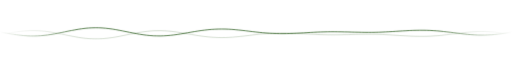
t = 0.00 s
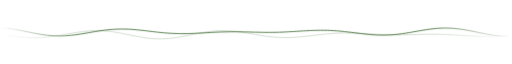
t = 1.75 s
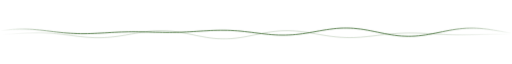
t = 3.50 s
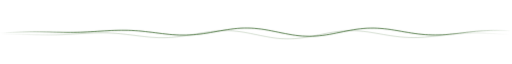
t = 5.25 s
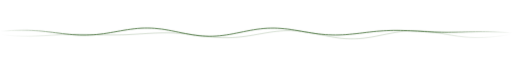
t = 7.00 s
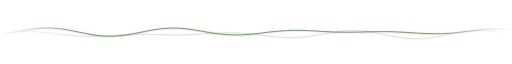
t = 8.75 s

The animated SVG that drew these frames (rendered in a browser with its animation timeline set to each time). Animation: 2 CSS @keyframes rules; frames cover the first 8.75 s, repeats indefinitely.

<svg xmlns="http://www.w3.org/2000/svg" viewBox="0 0 1200 80" width="1200" height="80" role="img" aria-label="">
<style>
.w{fill:none;stroke:#3F6B33;stroke-width:2;stroke-linecap:round;animation:s 9s linear infinite}
.w2{fill:none;stroke:#3F6B33;stroke-opacity:.35;stroke-width:1.5;animation:s 14s linear infinite reverse}
.t{font-family:ui-monospace,SFMono-Regular,Menlo,Consolas,monospace;font-size:15px;fill:#55605A;letter-spacing:.14em}
.c{fill:#3F6B33;animation:b 1.2s steps(1) infinite}
@keyframes s{to{transform:translateX(-1200px)}}
@keyframes b{50%{opacity:0}}
@media (prefers-reduced-motion:reduce){*{animation:none!important}}
</style>
<defs><linearGradient id="fade"><stop offset="0" stop-color="#fff" stop-opacity="0"/><stop offset=".15" stop-color="#fff"/><stop offset=".85" stop-color="#fff"/><stop offset="1" stop-color="#fff" stop-opacity="0"/></linearGradient>
<mask id="m"><rect width="1200" height="80" fill="url(#fade)"/></mask></defs>
<g mask="url(#m)"><path class="w" d="M0,40.0 L8,41.4 L16,42.8 L24,44.2 L32,45.5 L40,46.6 L48,47.6 L56,48.4 L64,49.0 L72,49.3 L80,49.3 L88,49.1 L96,48.6 L104,47.8 L112,46.9 L120,45.7 L128,44.3 L136,42.8 L144,41.2 L152,39.6 L160,37.9 L168,36.4 L176,34.9 L184,33.5 L192,32.3 L200,31.3 L208,30.6 L216,30.2 L224,30.0 L232,30.1 L240,30.5 L248,31.2 L256,32.1 L264,33.2 L272,34.5 L280,36.0 L288,37.6 L296,39.2 L304,40.8 L312,42.4 L320,43.9 L328,45.3 L336,46.5 L344,47.5 L352,48.3 L360,48.9 L368,49.1 L376,49.2 L384,48.9 L392,48.4 L400,47.7 L408,46.8 L416,45.7 L424,44.4 L432,43.1 L440,41.7 L448,40.3 L456,39.0 L464,37.7 L472,36.5 L480,35.5 L488,34.6 L496,33.9 L504,33.4 L512,33.1 L520,33.0 L528,33.1 L536,33.4 L544,33.9 L552,34.6 L560,35.4 L568,36.2 L576,37.1 L584,38.1 L592,39.1 L600,40.0 L608,40.9 L616,41.7 L624,42.3 L632,42.9 L640,43.3 L648,43.6 L656,43.8 L664,43.8 L672,43.7 L680,43.5 L688,43.2 L696,42.8 L704,42.4 L712,42.0 L720,41.5 L728,41.0 L736,40.6 L744,40.2 L752,39.9 L760,39.7 L768,39.5 L776,39.4 L784,39.4 L792,39.5 L800,39.6 L808,39.8 L816,39.9 L824,40.2 L832,40.4 L840,40.5 L848,40.7 L856,40.8 L864,40.8 L872,40.8 L880,40.7 L888,40.5 L896,40.2 L904,39.8 L912,39.4 L920,38.9 L928,38.4 L936,37.9 L944,37.4 L952,37.0 L960,36.5 L968,36.2 L976,36.0 L984,35.9 L992,35.9 L1000,36.0 L1008,36.3 L1016,36.8 L1024,37.3 L1032,38.0 L1040,38.9 L1048,39.8 L1056,40.7 L1064,41.7 L1072,42.7 L1080,43.7 L1088,44.6 L1096,45.5 L1104,46.2 L1112,46.7 L1120,47.1 L1128,47.2 L1136,47.2 L1144,46.9 L1152,46.5 L1160,45.8 L1168,44.9 L1176,43.9 L1184,42.7 L1192,41.4 L1200,40.0 L1208,38.6 L1216,37.2 L1224,35.8 L1232,34.5 L1240,33.4 L1248,32.4 L1256,31.6 L1264,31.0 L1272,30.7 L1280,30.7 L1288,30.9 L1296,31.4 L1304,32.2 L1312,33.1 L1320,34.3 L1328,35.7 L1336,37.2 L1344,38.8 L1352,40.4 L1360,42.1 L1368,43.6 L1376,45.1 L1384,46.5 L1392,47.7 L1400,48.7 L1408,49.4 L1416,49.8 L1424,50.0 L1432,49.9 L1440,49.5 L1448,48.8 L1456,47.9 L1464,46.8 L1472,45.5 L1480,44.0 L1488,42.4 L1496,40.8 L1504,39.2 L1512,37.6 L1520,36.1 L1528,34.7 L1536,33.5 L1544,32.5 L1552,31.7 L1560,31.1 L1568,30.9 L1576,30.8 L1584,31.1 L1592,31.6 L1600,32.3 L1608,33.2 L1616,34.3 L1624,35.6 L1632,36.9 L1640,38.3 L1648,39.7 L1656,41.0 L1664,42.3 L1672,43.5 L1680,44.5 L1688,45.4 L1696,46.1 L1704,46.6 L1712,46.9 L1720,47.0 L1728,46.9 L1736,46.6 L1744,46.1 L1752,45.4 L1760,44.6 L1768,43.8 L1776,42.9 L1784,41.9 L1792,40.9 L1800,40.0 L1808,39.1 L1816,38.3 L1824,37.7 L1832,37.1 L1840,36.7 L1848,36.4 L1856,36.2 L1864,36.2 L1872,36.3 L1880,36.5 L1888,36.8 L1896,37.2 L1904,37.6 L1912,38.0 L1920,38.5 L1928,39.0 L1936,39.4 L1944,39.8 L1952,40.1 L1960,40.3 L1968,40.5 L1976,40.6 L1984,40.6 L1992,40.5 L2000,40.4 L2008,40.2 L2016,40.1 L2024,39.8 L2032,39.6 L2040,39.5 L2048,39.3 L2056,39.2 L2064,39.2 L2072,39.2 L2080,39.3 L2088,39.5 L2096,39.8 L2104,40.2 L2112,40.6 L2120,41.1 L2128,41.6 L2136,42.1 L2144,42.6 L2152,43.0 L2160,43.5 L2168,43.8 L2176,44.0 L2184,44.1 L2192,44.1 L2200,44.0 L2208,43.7 L2216,43.2 L2224,42.7 L2232,42.0 L2240,41.1 L2248,40.2 L2256,39.3 L2264,38.3 L2272,37.3 L2280,36.3 L2288,35.4 L2296,34.5 L2304,33.8 L2312,33.3 L2320,32.9 L2328,32.8 L2336,32.8 L2344,33.1 L2352,33.5 L2360,34.2 L2368,35.1 L2376,36.1 L2384,37.3 L2392,38.6 L2400,40.0"/><g transform="translate(0 6)"><path class="w2" d="M0,40.0 L8,41.4 L16,42.8 L24,44.2 L32,45.5 L40,46.6 L48,47.6 L56,48.4 L64,49.0 L72,49.3 L80,49.3 L88,49.1 L96,48.6 L104,47.8 L112,46.9 L120,45.7 L128,44.3 L136,42.8 L144,41.2 L152,39.6 L160,37.9 L168,36.4 L176,34.9 L184,33.5 L192,32.3 L200,31.3 L208,30.6 L216,30.2 L224,30.0 L232,30.1 L240,30.5 L248,31.2 L256,32.1 L264,33.2 L272,34.5 L280,36.0 L288,37.6 L296,39.2 L304,40.8 L312,42.4 L320,43.9 L328,45.3 L336,46.5 L344,47.5 L352,48.3 L360,48.9 L368,49.1 L376,49.2 L384,48.9 L392,48.4 L400,47.7 L408,46.8 L416,45.7 L424,44.4 L432,43.1 L440,41.7 L448,40.3 L456,39.0 L464,37.7 L472,36.5 L480,35.5 L488,34.6 L496,33.9 L504,33.4 L512,33.1 L520,33.0 L528,33.1 L536,33.4 L544,33.9 L552,34.6 L560,35.4 L568,36.2 L576,37.1 L584,38.1 L592,39.1 L600,40.0 L608,40.9 L616,41.7 L624,42.3 L632,42.9 L640,43.3 L648,43.6 L656,43.8 L664,43.8 L672,43.7 L680,43.5 L688,43.2 L696,42.8 L704,42.4 L712,42.0 L720,41.5 L728,41.0 L736,40.6 L744,40.2 L752,39.9 L760,39.7 L768,39.5 L776,39.4 L784,39.4 L792,39.5 L800,39.6 L808,39.8 L816,39.9 L824,40.2 L832,40.4 L840,40.5 L848,40.7 L856,40.8 L864,40.8 L872,40.8 L880,40.7 L888,40.5 L896,40.2 L904,39.8 L912,39.4 L920,38.9 L928,38.4 L936,37.9 L944,37.4 L952,37.0 L960,36.5 L968,36.2 L976,36.0 L984,35.9 L992,35.9 L1000,36.0 L1008,36.3 L1016,36.8 L1024,37.3 L1032,38.0 L1040,38.9 L1048,39.8 L1056,40.7 L1064,41.7 L1072,42.7 L1080,43.7 L1088,44.6 L1096,45.5 L1104,46.2 L1112,46.7 L1120,47.1 L1128,47.2 L1136,47.2 L1144,46.9 L1152,46.5 L1160,45.8 L1168,44.9 L1176,43.9 L1184,42.7 L1192,41.4 L1200,40.0 L1208,38.6 L1216,37.2 L1224,35.8 L1232,34.5 L1240,33.4 L1248,32.4 L1256,31.6 L1264,31.0 L1272,30.7 L1280,30.7 L1288,30.9 L1296,31.4 L1304,32.2 L1312,33.1 L1320,34.3 L1328,35.7 L1336,37.2 L1344,38.8 L1352,40.4 L1360,42.1 L1368,43.6 L1376,45.1 L1384,46.5 L1392,47.7 L1400,48.7 L1408,49.4 L1416,49.8 L1424,50.0 L1432,49.9 L1440,49.5 L1448,48.8 L1456,47.9 L1464,46.8 L1472,45.5 L1480,44.0 L1488,42.4 L1496,40.8 L1504,39.2 L1512,37.6 L1520,36.1 L1528,34.7 L1536,33.5 L1544,32.5 L1552,31.7 L1560,31.1 L1568,30.9 L1576,30.8 L1584,31.1 L1592,31.6 L1600,32.3 L1608,33.2 L1616,34.3 L1624,35.6 L1632,36.9 L1640,38.3 L1648,39.7 L1656,41.0 L1664,42.3 L1672,43.5 L1680,44.5 L1688,45.4 L1696,46.1 L1704,46.6 L1712,46.9 L1720,47.0 L1728,46.9 L1736,46.6 L1744,46.1 L1752,45.4 L1760,44.6 L1768,43.8 L1776,42.9 L1784,41.9 L1792,40.9 L1800,40.0 L1808,39.1 L1816,38.3 L1824,37.7 L1832,37.1 L1840,36.7 L1848,36.4 L1856,36.2 L1864,36.2 L1872,36.3 L1880,36.5 L1888,36.8 L1896,37.2 L1904,37.6 L1912,38.0 L1920,38.5 L1928,39.0 L1936,39.4 L1944,39.8 L1952,40.1 L1960,40.3 L1968,40.5 L1976,40.6 L1984,40.6 L1992,40.5 L2000,40.4 L2008,40.2 L2016,40.1 L2024,39.8 L2032,39.6 L2040,39.5 L2048,39.3 L2056,39.2 L2064,39.2 L2072,39.2 L2080,39.3 L2088,39.5 L2096,39.8 L2104,40.2 L2112,40.6 L2120,41.1 L2128,41.6 L2136,42.1 L2144,42.6 L2152,43.0 L2160,43.5 L2168,43.8 L2176,44.0 L2184,44.1 L2192,44.1 L2200,44.0 L2208,43.7 L2216,43.2 L2224,42.7 L2232,42.0 L2240,41.1 L2248,40.2 L2256,39.3 L2264,38.3 L2272,37.3 L2280,36.3 L2288,35.4 L2296,34.5 L2304,33.8 L2312,33.3 L2320,32.9 L2328,32.8 L2336,32.8 L2344,33.1 L2352,33.5 L2360,34.2 L2368,35.1 L2376,36.1 L2384,37.3 L2392,38.6 L2400,40.0"/></g></g>
</svg>
